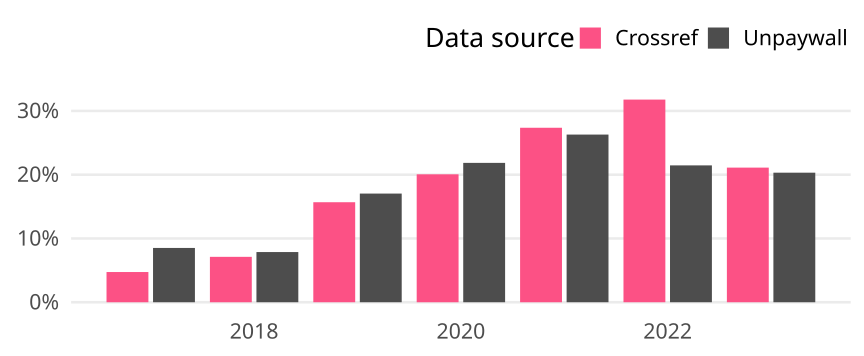

The table this chart was drawn from, first rows:
cr_year, cat, article_total, name, oa_articles, oa_share
2017, Germany, 2490, Crossref, 118, 0.04739
2017, Germany, 2490, Unpaywall, 212, 0.08514
2018, Germany, 3202, Crossref, 228, 0.07121
2018, Germany, 3202, Unpaywall, 252, 0.0787
2019, Germany, 2136, Crossref, 335, 0.1568
2019, Germany, 2136, Unpaywall, 364, 0.1704
2020, Germany, 2233, Crossref, 448, 0.2006
2020, Germany, 2233, Unpaywall, 488, 0.2185
2021, Germany, 2244, Crossref, 614, 0.2736
2021, Germany, 2244, Unpaywall, 590, 0.2629
2022, Germany, 1822, Crossref, 579, 0.3178
2022, Germany, 1822, Unpaywall, 391, 0.2146
2023, Germany, 630, Crossref, 133, 0.2111
2023, Germany, 630, Unpaywall, 128, 0.2032
